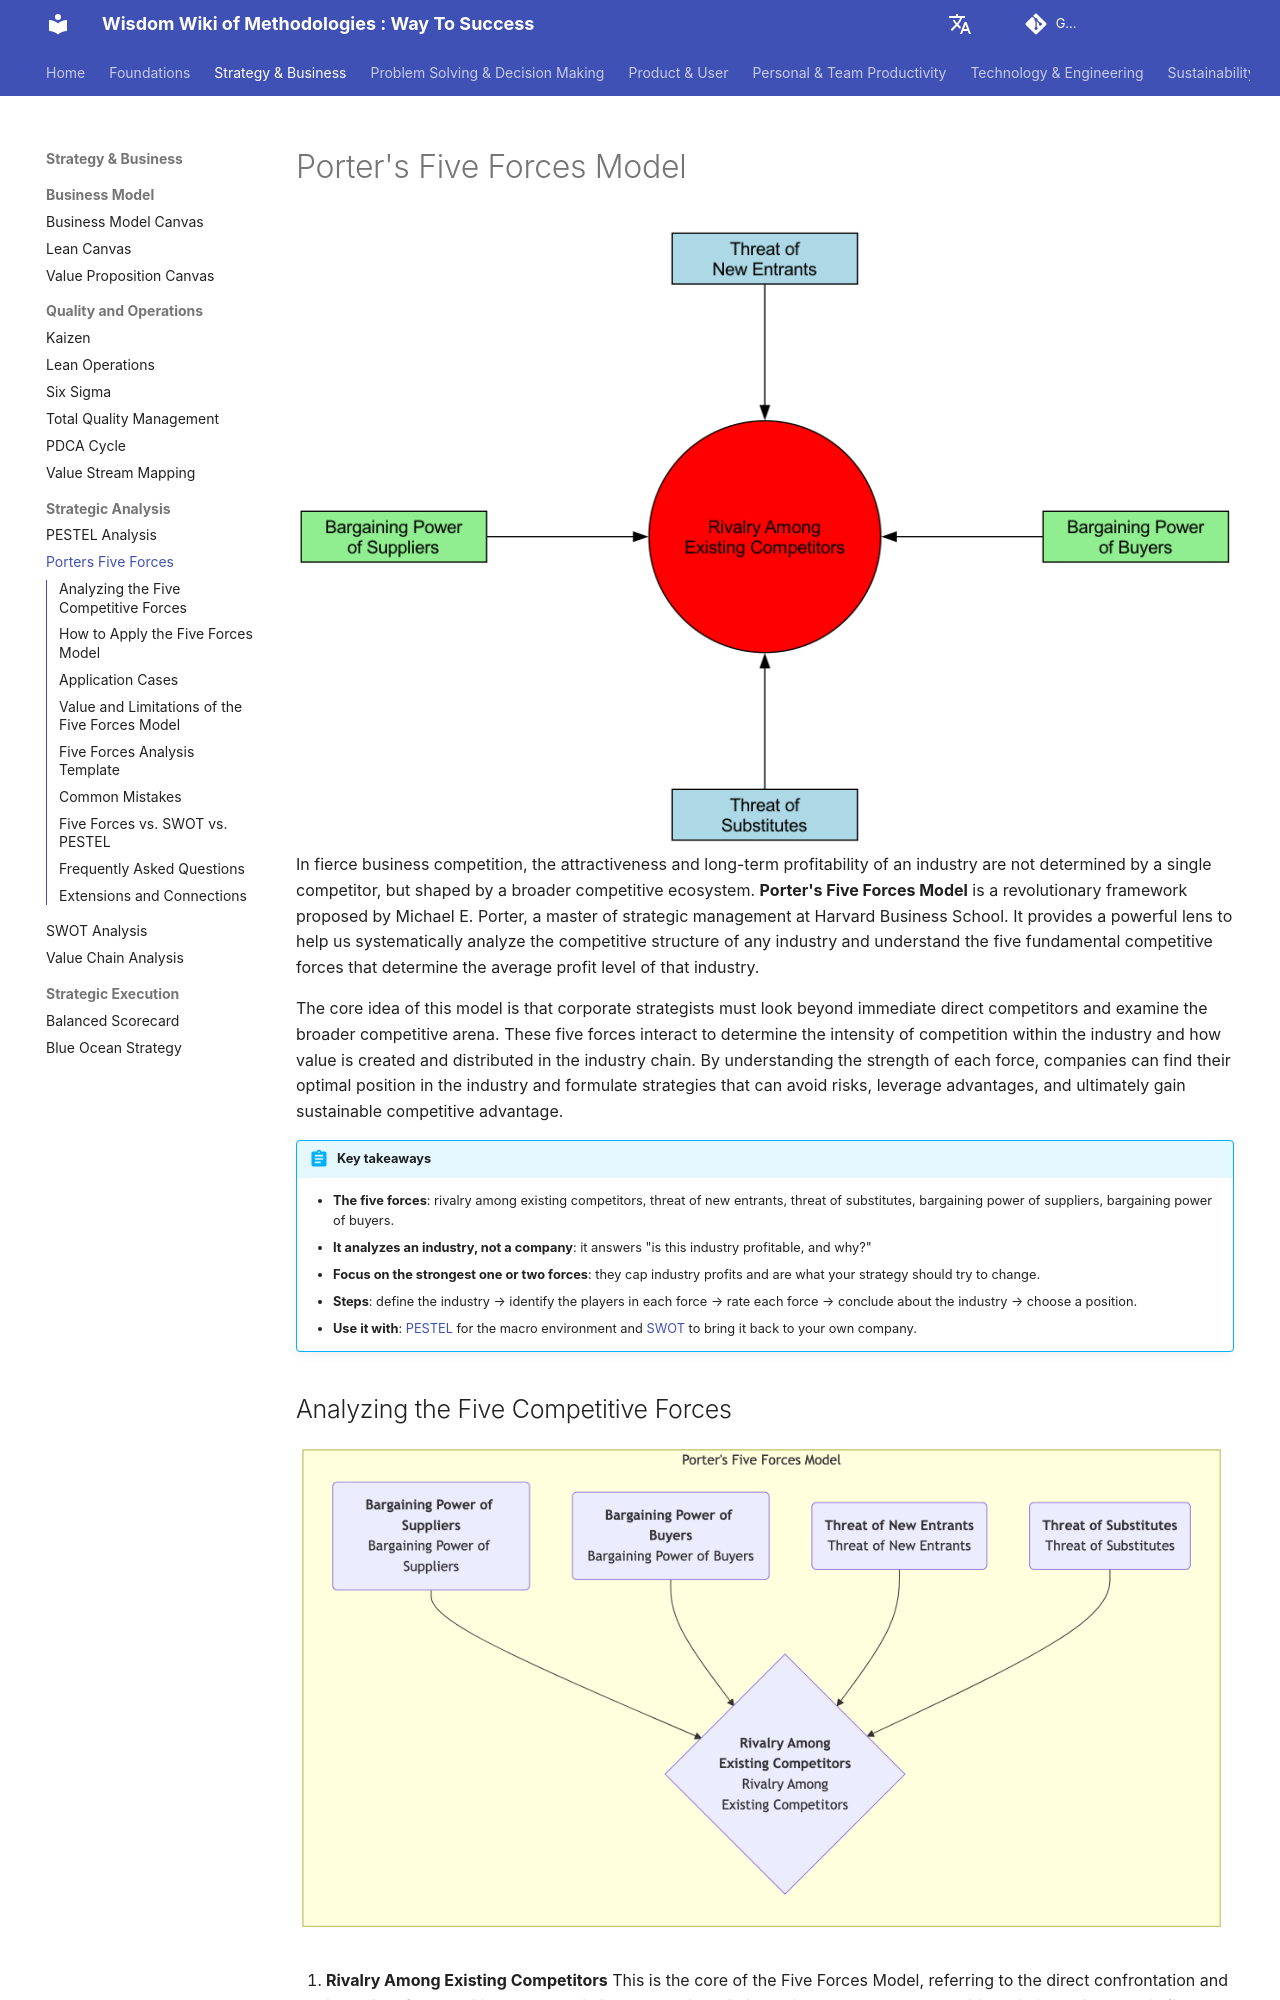

repository: mayunlei/methodologywiki · page: en/Strategy & Business/strategic_analysis/Porters-Five-Forces-Tutorial-en/index.html · generator: mkdocs

---
title: "Porter's Five Forces: Explanation, Steps, Examples and Template"
description: "Porter's Five Forces analyzes industry competition through rivalry, new entrants, substitutes, supplier power and buyer power. Includes a scoring template, four industry examples, how it differs from SWOT and PESTEL, and common mistakes."
---

# Porter's Five Forces Model
![Porter's Five Forces](./Porters-Five-Forces-Tutorial-en-diagram.png)
In fierce business competition, the attractiveness and long-term profitability of an industry are not determined by a single competitor, but shaped by a broader competitive ecosystem. **Porter's Five Forces Model** is a revolutionary framework proposed by Michael E. Porter, a master of strategic management at Harvard Business School. It provides a powerful lens to help us systematically analyze the competitive structure of any industry and understand the five fundamental competitive forces that determine the average profit level of that industry.

The core idea of this model is that corporate strategists must look beyond immediate direct competitors and examine the broader competitive arena. These five forces interact to determine the intensity of competition within the industry and how value is created and distributed in the industry chain. By understanding the strength of each force, companies can find their optimal position in the industry and formulate strategies that can avoid risks, leverage advantages, and ultimately gain sustainable competitive advantage.

!!! abstract "Key takeaways"

    - **The five forces**: rivalry among existing competitors, threat of new entrants, threat of substitutes, bargaining power of suppliers, bargaining power of buyers.
    - **It analyzes an industry, not a company**: it answers "is this industry profitable, and why?"
    - **Focus on the strongest one or two forces**: they cap industry profits and are what your strategy should try to change.
    - **Steps**: define the industry → identify the players in each force → rate each force → conclude about the industry → choose a position.
    - **Use it with**: [PESTEL](PESTEL-Analysis-Tutorial-en.md) for the macro environment and [SWOT](SWOT-Analysis-Tutorial-en.md) to bring it back to your own company.
